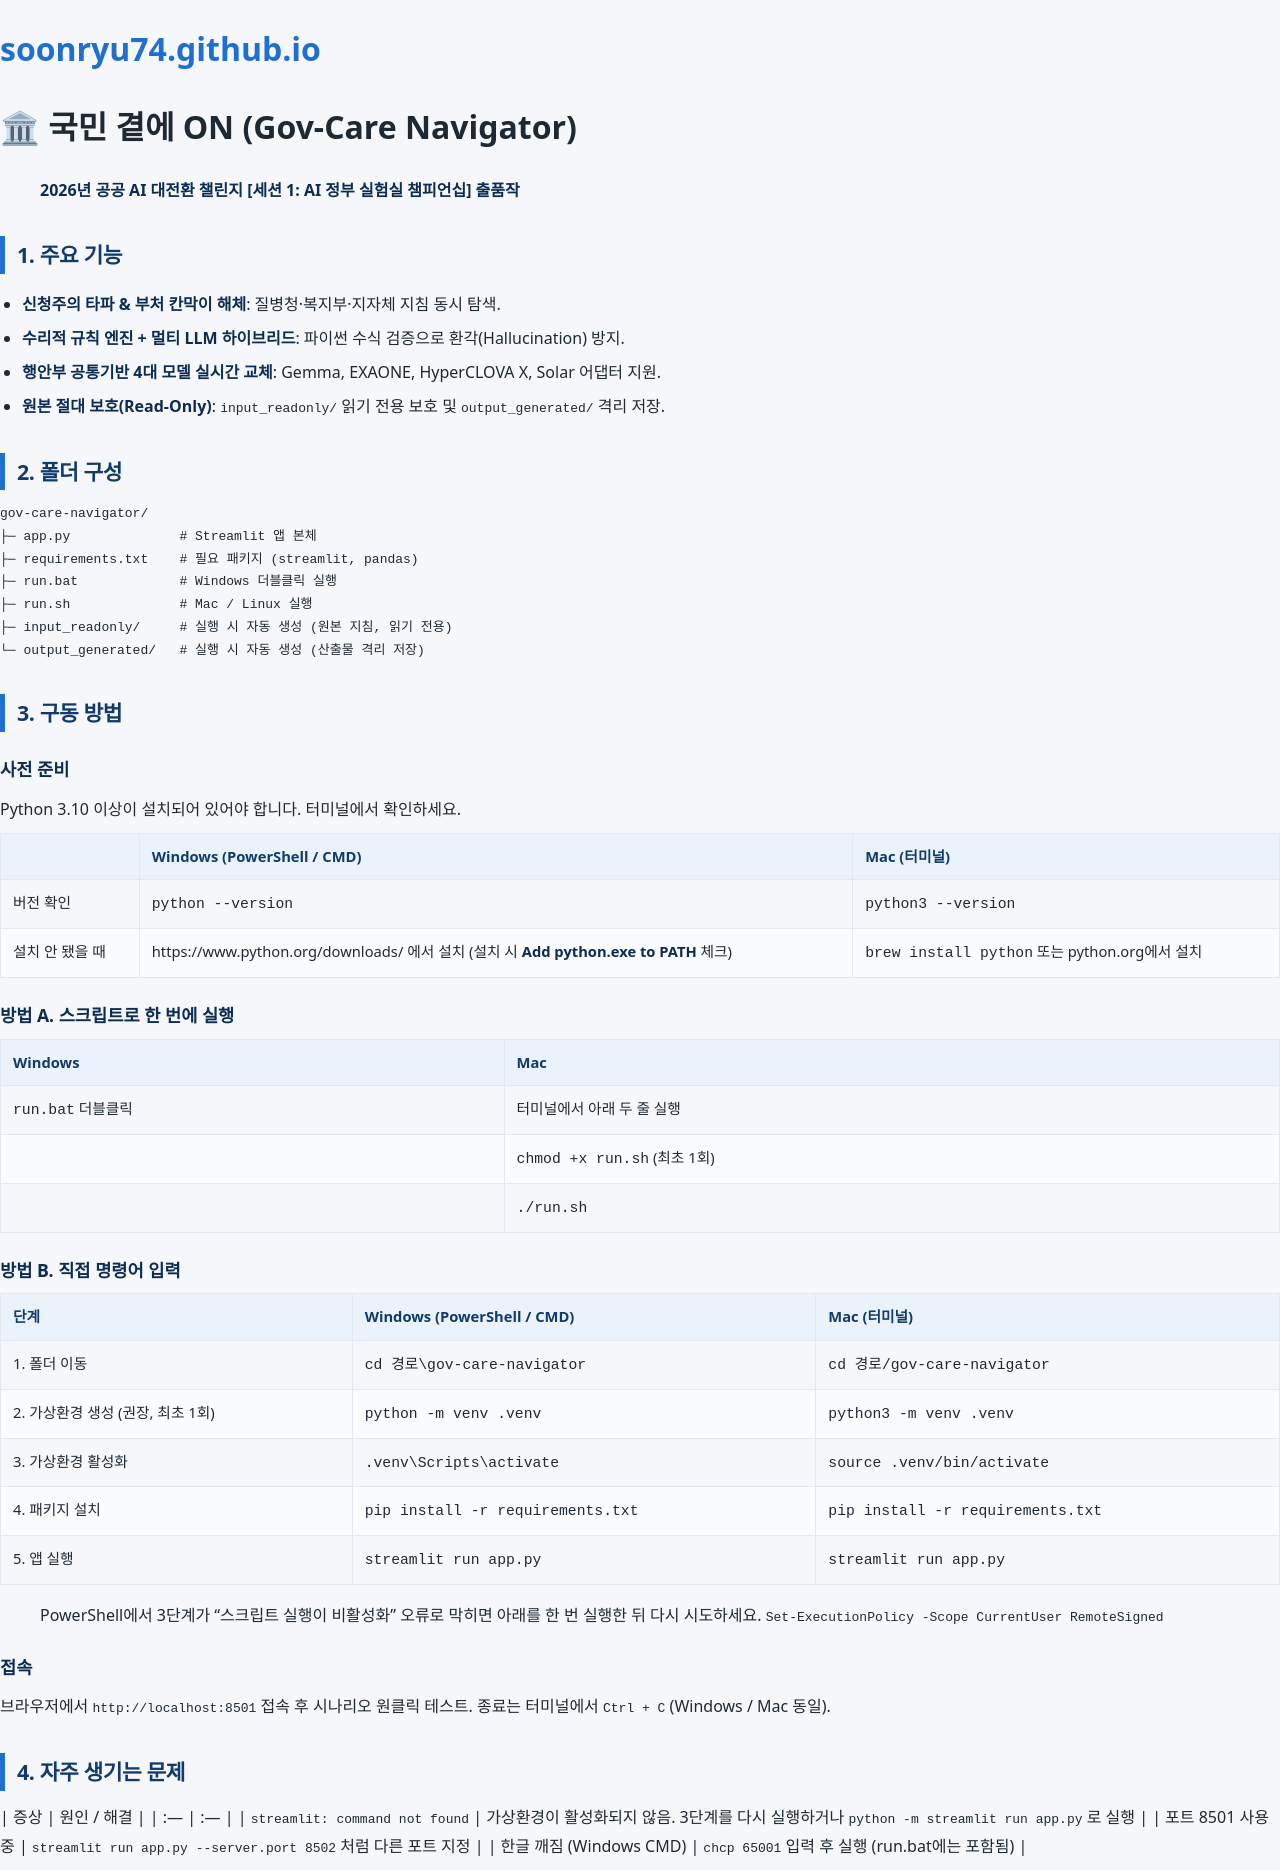

repository: soonryu74/soonryu74.github.io · page: gov-care-navigator/index.html · generator: jekyll

# 🏛 국민 곁에 ON (Gov-Care Navigator)
> **2026년 공공 AI 대전환 챌린지 [세션 1: AI 정부 실험실 챔피언십] 출품작**

## 1. 주요 기능
- **신청주의 타파 & 부처 칸막이 해체**: 질병청·복지부·지자체 지침 동시 탐색.
- **수리적 규칙 엔진 + 멀티 LLM 하이브리드**: 파이썬 수식 검증으로 환각(Hallucination) 방지.
- **행안부 공통기반 4대 모델 실시간 교체**: Gemma, EXAONE, HyperCLOVA X, Solar 어댑터 지원.
- **원본 절대 보호(Read-Only)**: `input_readonly/` 읽기 전용 보호 및 `output_generated/` 격리 저장.

## 2. 폴더 구성
```
gov-care-navigator/
├─ app.py              # Streamlit 앱 본체
├─ requirements.txt    # 필요 패키지 (streamlit, pandas)
├─ run.bat             # Windows 더블클릭 실행
├─ run.sh              # Mac / Linux 실행
├─ input_readonly/     # 실행 시 자동 생성 (원본 지침, 읽기 전용)
└─ output_generated/   # 실행 시 자동 생성 (산출물 격리 저장)
```

## 3. 구동 방법

### 사전 준비
Python 3.10 이상이 설치되어 있어야 합니다. 터미널에서 확인하세요.

| | Windows (PowerShell / CMD) | Mac (터미널) |
| :--- | :--- | :--- |
| 버전 확인 | `python --version` | `python3 --version` |
| 설치 안 됐을 때 | https://www.python.org/downloads/ 에서 설치 (설치 시 **Add python.exe to PATH** 체크) | `brew install python` 또는 python.org에서 설치 |

### 방법 A. 스크립트로 한 번에 실행

| Windows | Mac |
| :--- | :--- |
| `run.bat` 더블클릭 | 터미널에서 아래 두 줄 실행 |
| | `chmod +x run.sh` (최초 1회) |
| | `./run.sh` |

### 방법 B. 직접 명령어 입력

| 단계 | Windows (PowerShell / CMD) | Mac (터미널) |
| :--- | :--- | :--- |
| 1. 폴더 이동 | `cd 경로\gov-care-navigator` | `cd 경로/gov-care-navigator` |
| 2. 가상환경 생성 (권장, 최초 1회) | `python -m venv .venv` | `python3 -m venv .venv` |
| 3. 가상환경 활성화 | `.venv\Scripts\activate` | `source .venv/bin/activate` |
| 4. 패키지 설치 | `pip install -r requirements.txt` | `pip install -r requirements.txt` |
| 5. 앱 실행 | `streamlit run app.py` | `streamlit run app.py` |

> PowerShell에서 3단계가 "스크립트 실행이 비활성화" 오류로 막히면 아래를 한 번 실행한 뒤 다시 시도하세요.
> `Set-ExecutionPolicy -Scope CurrentUser RemoteSigned`

### 접속
브라우저에서 `http://localhost:8501` 접속 후 시나리오 원클릭 테스트.
종료는 터미널에서 `Ctrl + C` (Windows / Mac 동일).

## 4. 자주 생기는 문제
| 증상 | 원인 / 해결 |
| :--- | :--- |
| `streamlit: command not found` | 가상환경이 활성화되지 않음. 3단계를 다시 실행하거나 `python -m streamlit run app.py` 로 실행 |
| 포트 8501 사용 중 | `streamlit run app.py --server.port 8502` 처럼 다른 포트 지정 |
| 한글 깨짐 (Windows CMD) | `chcp 65001` 입력 후 실행 (run.bat에는 포함됨) |
